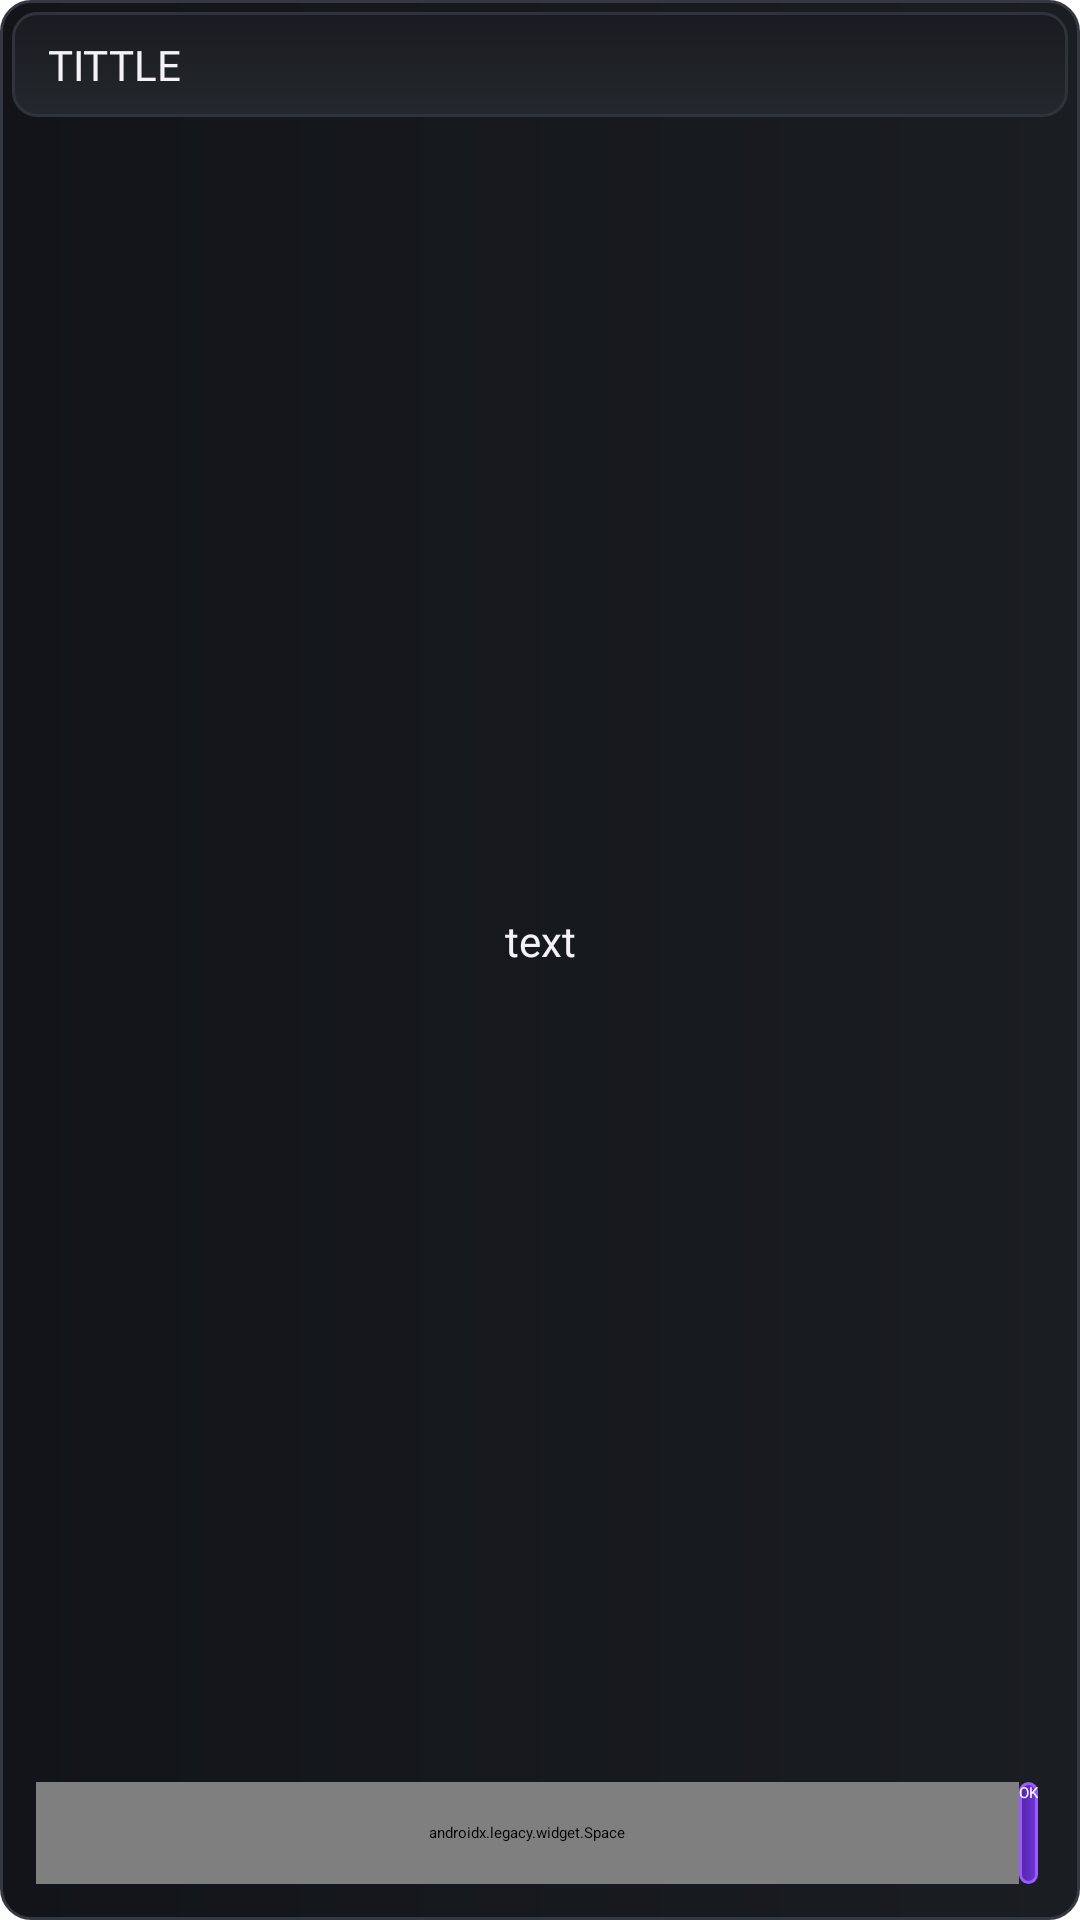

Here is an Android app screen rendered from its layout file. Give the layout XML and the strings, colors and styles it references.
<!-- AndroidManifest.xml: application theme Default -->
<!-- res/layout/warning_popup_panel.xml -->
<?xml version="1.0" encoding="utf-8"?>
<LinearLayout android:orientation="vertical" android:background="@drawable/megazord_surface" android:padding="4.0dip" android:layout_width="fill_parent" android:layout_height="fill_parent"
  xmlns:android="http://schemas.android.com/apk/res/android" xmlns:app="http://schemas.android.com/apk/res-auto">
    <LinearLayout android:orientation="vertical" android:layout_width="fill_parent" android:layout_height="fill_parent">
        <LinearLayout android:gravity="center_vertical" android:id="@id/tittle_bar" android:background="@drawable/megazord_button" android:paddingLeft="12.0dip" android:paddingTop="8.0dip" android:paddingRight="8.0dip" android:paddingBottom="8.0dip" android:layout_width="fill_parent" android:layout_height="wrap_content">
            <TextView android:textSize="14.0sp" android:textColor="@color/theme_high_text_color" android:id="@id/tittle" android:layout_width="fill_parent" android:layout_height="wrap_content" android:text="tittle" android:singleLine="true" android:textAllCaps="true" android:fontFamily="@font/base_bold" />
        </LinearLayout>
        <TextView android:textSize="14.0sp" android:textColor="@color/theme_high_text_color" android:gravity="center" android:id="@id/desc" android:paddingLeft="8.0dip" android:layout_width="fill_parent" android:layout_height="0.0dip" android:text="text" android:layout_weight="1.0" android:fontFamily="@font/base_regular" android:paddingEnd="8.0dip" />
        <LinearLayout android:orientation="horizontal" android:id="@id/bottom_bar" android:paddingLeft="8.0dip" android:paddingTop="6.0dip" android:paddingRight="10.0dip" android:paddingBottom="8.0dip" android:layout_width="fill_parent" android:layout_height="wrap_content">
            <androidx.legacy.widget.Space android:layout_width="0.0dip" android:layout_height="fill_parent" android:layout_weight="1.0" />
            <Button android:textColor="@color/white" android:id="@id/confirm" android:background="@drawable/megazord_primary_button" android:layout_width="wrap_content" android:layout_height="34.0dip" android:text="OK" android:textAllCaps="true" android:fontFamily="@font/base_heavy" />
        </LinearLayout>
    </LinearLayout>
</LinearLayout>
<!-- resources referenced by this layout -->
<resources>
  <color name="theme_high_text_color">#fff4f2f7</color>
  <color name="white">#ffffffff</color>
  <!-- drawable megazord_button (drawable-nodpi) -->
  <?xml version="1.0" encoding="utf-8"?>
  <selector xmlns:android="http://schemas.android.com/apk/res/android">
      <item android:state_pressed="true">
          <shape android:shape="rectangle"><corners android:radius="8.0dip" /><solid android:color="#ff292d34" /><stroke android:width="1.0dip" android:color="@color/megazord_primary_light" /></shape>
      </item>
      <item>
          <shape android:shape="rectangle"><corners android:radius="8.0dip" /><gradient android:angle="90" android:startColor="#ff24272d" android:endColor="#ff191b20" /><stroke android:width="1.0dip" android:color="#ff2f333a" /></shape>
      </item>
  </selector>
  <!-- drawable megazord_primary_button (drawable-nodpi) -->
  <?xml version="1.0" encoding="utf-8"?>
  <selector xmlns:android="http://schemas.android.com/apk/res/android">
      <item android:state_pressed="true"><shape android:shape="rectangle"><corners android:radius="8.0dip" /><solid android:color="#ff5425ac" /></shape></item>
      <item><shape android:shape="rectangle"><corners android:radius="8.0dip" /><gradient android:angle="0" android:startColor="#ff5524aa" android:endColor="@color/megazord_primary" /><stroke android:width="1.0dip" android:color="@color/megazord_primary_light" /></shape></item>
  </selector>
  <!-- drawable megazord_surface (drawable-nodpi) -->
  <?xml version="1.0" encoding="utf-8"?>
  <shape android:shape="rectangle" xmlns:android="http://schemas.android.com/apk/res/android">
      <corners android:radius="10.0dip" />
      <gradient android:angle="0" android:startColor="@color/megazord_surface" android:endColor="@color/megazord_surface_alt" />
      <stroke android:width="1.0dip" android:color="@color/megazord_border" />
  </shape>
  <color name="megazord_primary_light">#ff9a5cff</color>
  <color name="megazord_primary">#ff6f35d7</color>
  <color name="megazord_surface">#ff121419</color>
  <color name="megazord_surface_alt">#ff1a1d22</color>
  <color name="megazord_border">#ff343840</color>
</resources>
